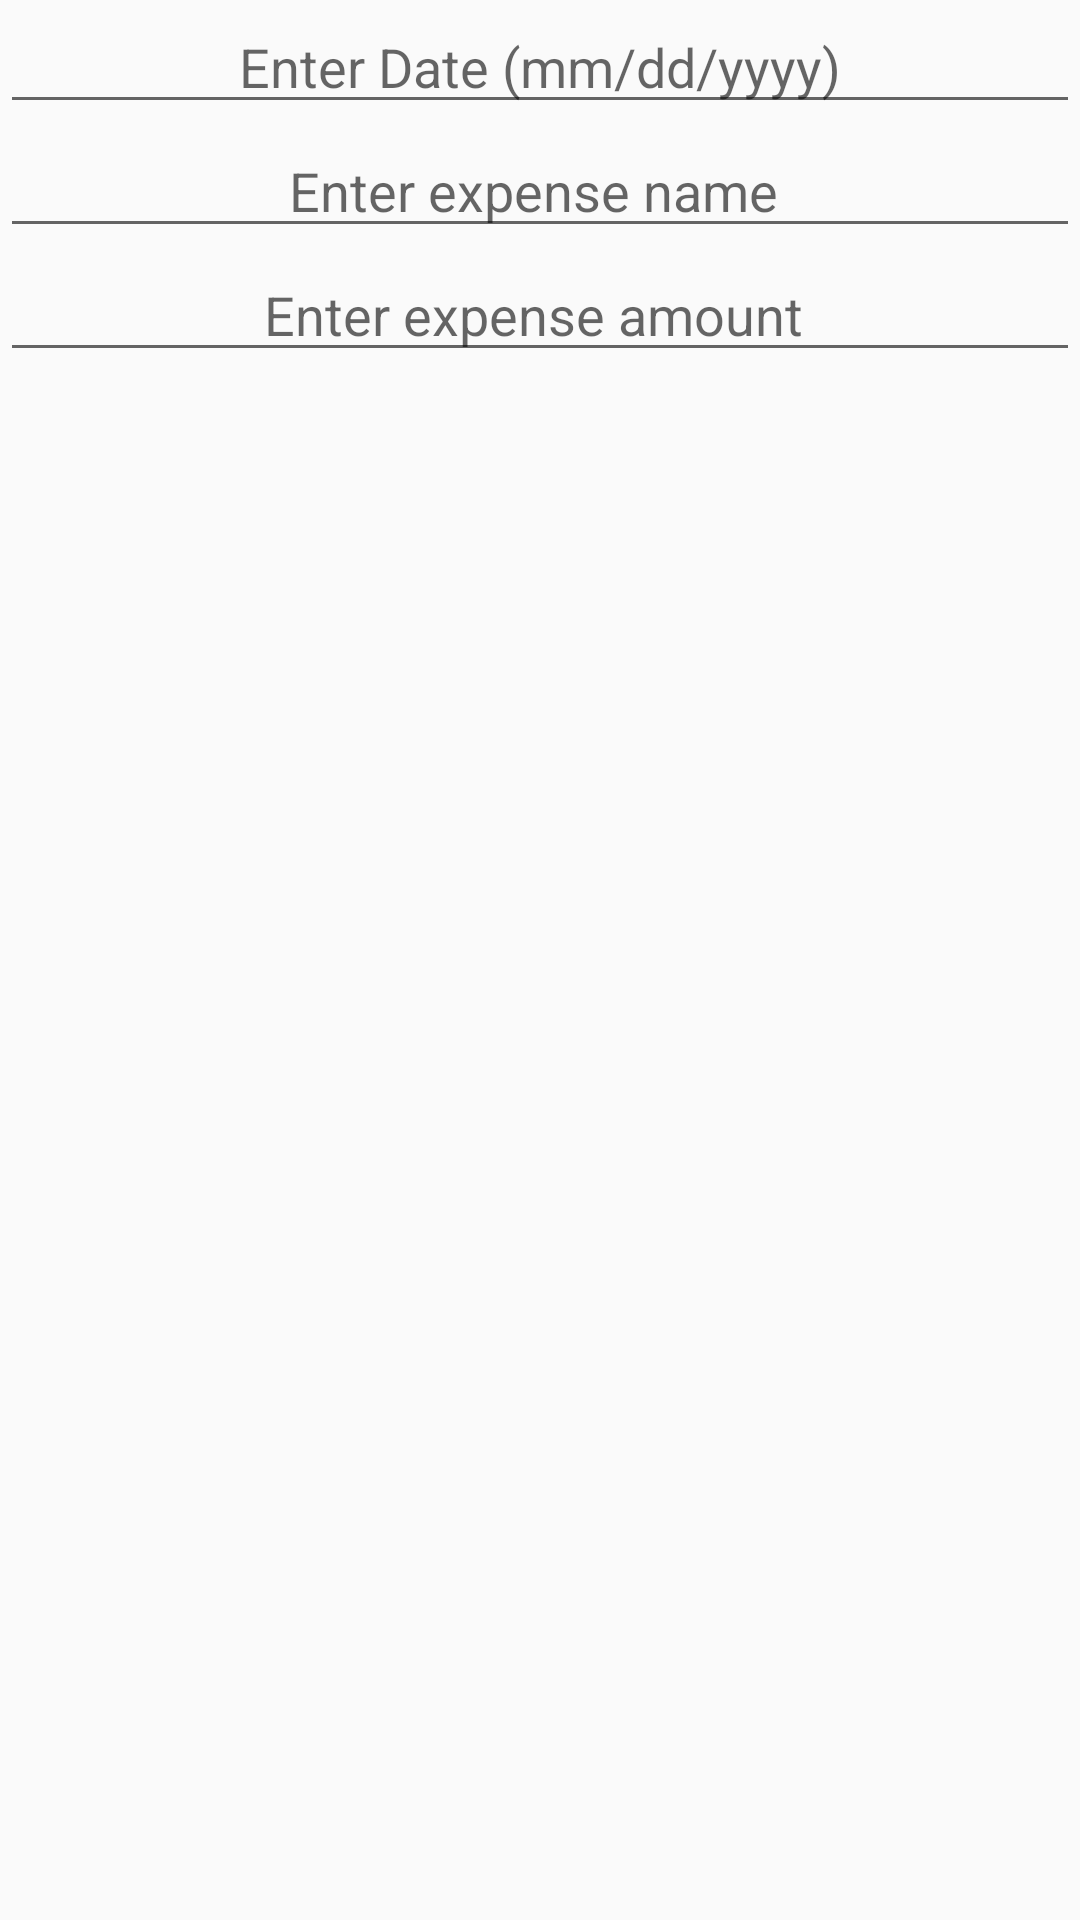

Android layout source for this screen:
<!-- AndroidManifest.xml: application theme Theme.MonthlyExpenseTracker -->
<!-- res/layout/activity_irregular_expense.xml -->
<?xml version="1.0" encoding="utf-8"?>
<LinearLayout
    xmlns:android="http://schemas.android.com/apk/res/android"
    xmlns:app="http://schemas.android.com/apk/res-auto"
    xmlns:tools="http://schemas.android.com/tools"
    android:layout_width="match_parent"
    android:layout_height="match_parent"
    android:orientation="vertical"
    tools:context=".MainActivity">

    <EditText
        android:id="@+id/textViewDate"
        android:layout_width="match_parent"
        android:layout_height="wrap_content"
        android:ems="10"
        android:hint="Enter Date (mm/dd/yyyy)"
        android:inputType="date"

        android:textAlignment="center" />

    <EditText
        android:id="@+id/editTextExpenseName"
        android:layout_width="match_parent"
        android:layout_height="wrap_content"
        android:ems="10"
        android:hint="Enter expense name "
        android:inputType="text"
        android:textAlignment="center" />

    <EditText
        android:id="@+id/editTextExpenseValue"
        android:layout_width="match_parent"
        android:layout_height="wrap_content"
        android:ems="10"
        android:hint="Enter expense amount "
        android:inputType="numberDecimal"
        android:textAlignment="center" />


</LinearLayout>
<!-- resources referenced by this layout -->
<resources>
  <style name="Theme.MonthlyExpenseTracker" parent="Theme.AppCompat.Light.DarkActionBar">
          
          <item name="colorPrimary">@color/purple_500</item>
          <item name="colorPrimaryDark">@color/purple_700</item>
          <item name="colorAccent">@color/teal_200</item>
          
      </style>
  <!-- not gathered from this repository: default colours our renderer supplied (Android Studio template values) -->
  <color name="purple_500">#FF6200EE</color>
  <color name="purple_700">#FF3700B3</color>
  <color name="teal_200">#FF03DAC5</color>
</resources>
